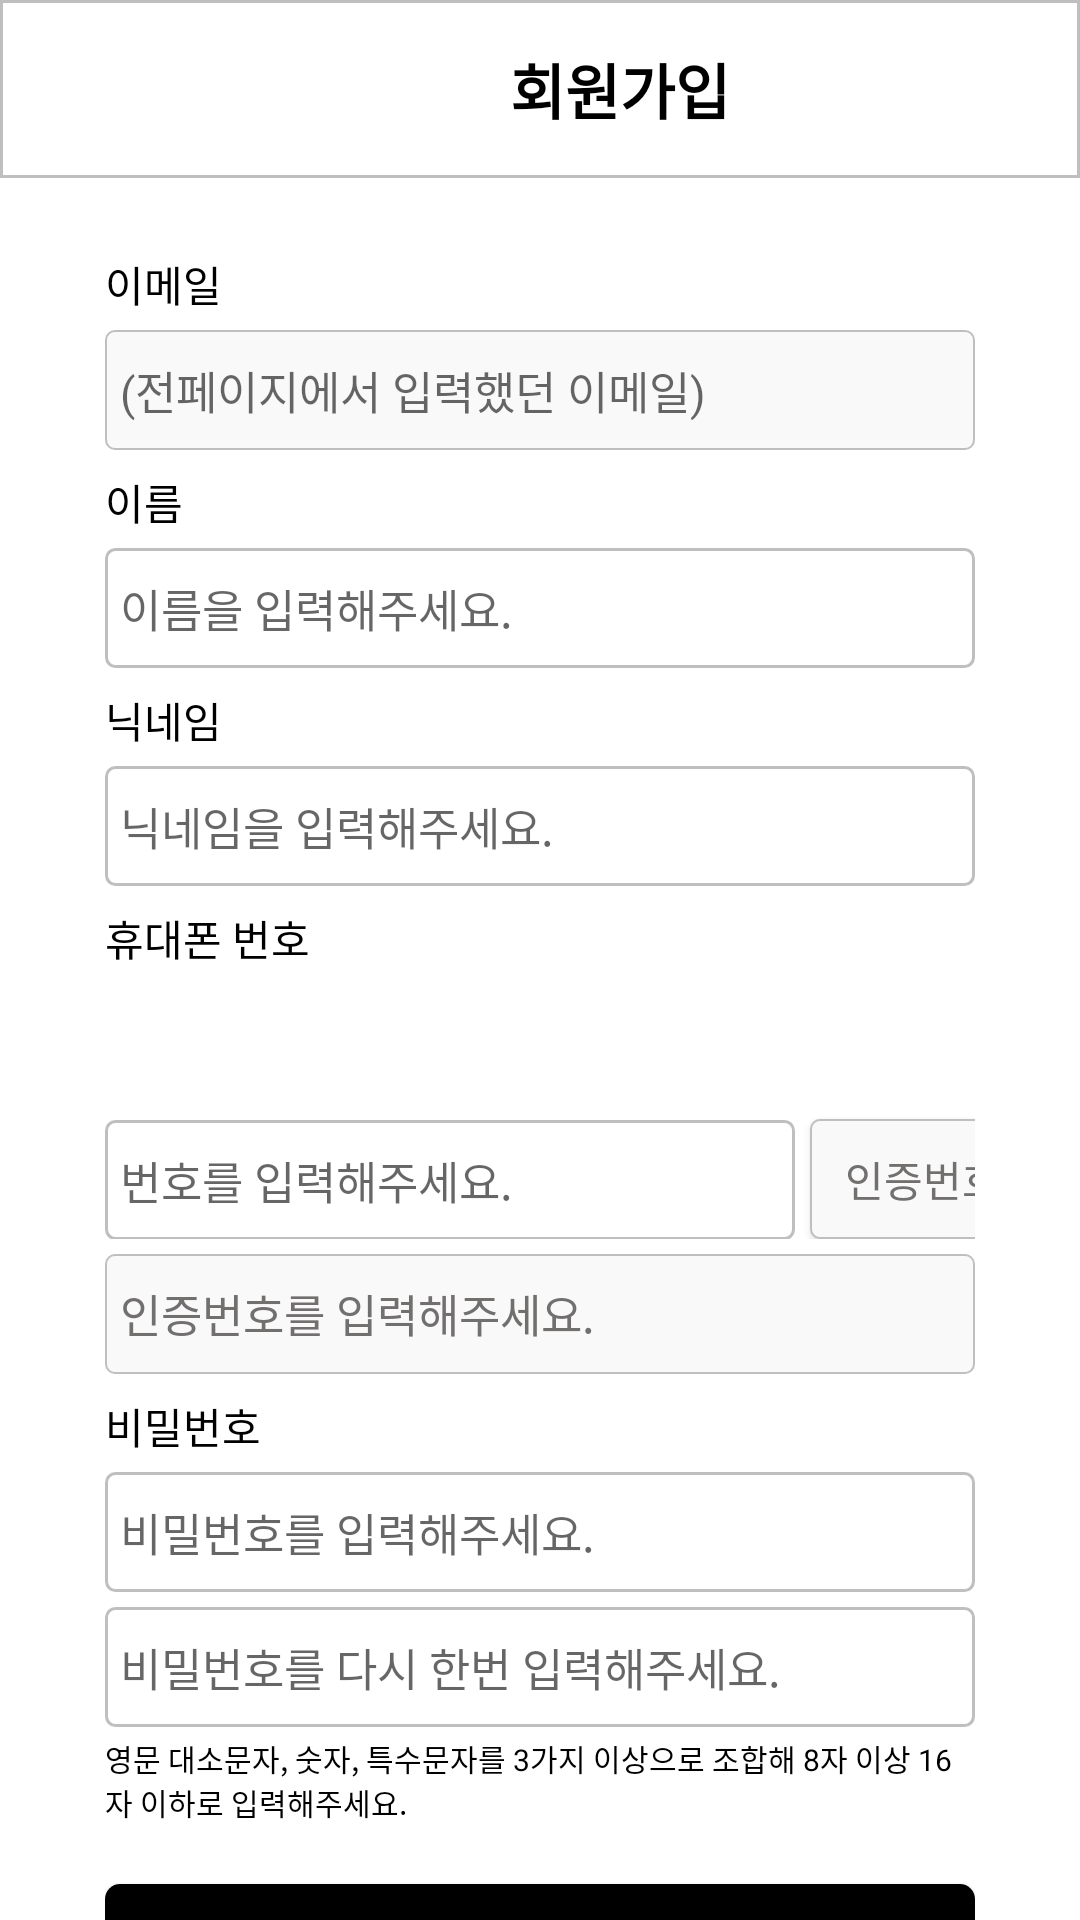

The Android layout XML behind this screen, and the referenced resources:
<!-- AndroidManifest.xml: application theme Theme.ZipView -->
<!-- res/layout/activity_signup.xml -->
<?xml version="1.0" encoding="utf-8"?>
<RelativeLayout xmlns:android="http://schemas.android.com/apk/res/android"
    xmlns:app="http://schemas.android.com/apk/res-auto"
    xmlns:tools="http://schemas.android.com/tools"
    android:layout_width="match_parent"
    android:layout_height="match_parent"
    tools:context=".signupActivity">
    <LinearLayout
        android:layout_width="match_parent"
        android:layout_height="wrap_content"
        android:orientation="vertical">
    <LinearLayout
        android:layout_width="match_parent"
        android:layout_height="wrap_content"
        android:orientation="horizontal"
        android:background="@drawable/line">
        <androidx.appcompat.widget.AppCompatButton
            android:layout_width="40dp"
            android:layout_height="40dp"
            android:paddingTop="10dp"
            android:background="@drawable/back"/>
        <TextView
            android:layout_width="match_parent"
            android:layout_height="wrap_content"
            android:text="회원가입"
            android:textColor="@color/black"
            android:textStyle="bold"
            android:textSize="20dp"
            android:layout_gravity="center"
            android:paddingLeft="130dp"
            android:paddingTop="15dp"
            android:paddingBottom="15dp"/>
    </LinearLayout>
    <LinearLayout
        android:layout_width="match_parent"
        android:layout_height="wrap_content"
        android:paddingLeft="35dp"
        android:paddingRight="35dp"
        android:paddingTop="25dp"
        android:orientation="vertical">
        <TextView
            android:layout_width="match_parent"
            android:layout_height="wrap_content"
            android:text="이메일"
            android:textColor="@color/black"/>
        <EditText
            android:id="@+id/email"
            android:layout_width="match_parent"
            android:layout_height="40dp"
            android:hint="(전페이지에서 입력했던 이메일)"
            android:background="@drawable/text_gray"
            android:layout_marginTop="5dp"
            android:paddingLeft="5dp"
            android:textSize="15dp"/>
        <TextView
            android:layout_width="match_parent"
            android:layout_height="wrap_content"
            android:text="이름"
            android:textColor="@color/black"
            android:layout_marginTop="7dp"/>
        <EditText
            android:id="@+id/user_name"
            android:layout_width="match_parent"
            android:layout_height="40dp"
            android:hint="@string/user_name"
            android:textSize="15dp"
            android:textColor="@color/black"
            android:layout_marginTop="5dp"
            android:paddingLeft="5dp"
            android:background="@drawable/edge"/>
        <TextView
            android:layout_width="match_parent"
            android:layout_height="wrap_content"
            android:text="닉네임"
            android:textColor="@color/black"
            android:layout_marginTop="7dp"/>
        <EditText
            android:id="@+id/nickname"
            android:layout_width="match_parent"
            android:layout_height="40dp"
            android:hint="@string/nickname"
            android:textSize="15dp"
            android:textColor="@color/black"
            android:layout_marginTop="5dp"
            android:paddingLeft="5dp"
            android:background="@drawable/edge"/>
        <TextView
            android:layout_width="match_parent"
            android:layout_height="wrap_content"
            android:text="휴대폰 번호"
            android:textColor="@color/black"
            android:layout_marginTop="7dp"/>
        <Spinner
            android:id="@+id/state_number"
            android:layout_width="match_parent"
            android:layout_height="40dp"
            android:spinnerMode="dropdown"
            android:layout_marginTop="5dp"
            android:gravity="end"
            android:background="@drawable/spinner"/>
        <LinearLayout
            android:layout_width="match_parent"
            android:layout_height="wrap_content"
            android:orientation="horizontal">
            <EditText
                android:id="@+id/phone_number"
                android:layout_width="230dp"
                android:layout_height="40dp"
                android:hint="@string/phone_number"
                android:textSize="15dp"
                android:textColor="@color/black"
                android:layout_marginTop="5dp"
                android:paddingLeft="5dp"
                android:background="@drawable/edge"/>
            <androidx.appcompat.widget.AppCompatButton
                android:layout_width="105dp"
                android:layout_height="40dp"
                android:text="인증번호 받기"
                android:textColor="@color/darkGray"
                android:background="@drawable/text_gray"
                android:layout_marginLeft="5dp"
                android:layout_marginTop="5dp"/>
        </LinearLayout>
        <EditText
            android:layout_width="match_parent"
            android:layout_height="40dp"
            android:text="@string/certify_number"
            android:textColor="@color/darkGray"
            android:textSize="15dp"
            android:background="@drawable/text_gray"
            android:layout_marginTop="5dp"
            android:paddingLeft="5dp"/>
        <TextView
            android:layout_width="match_parent"
            android:layout_height="wrap_content"
            android:text="비밀번호"
            android:textColor="@color/black"
            android:layout_marginTop="7dp"/>
        <EditText
            android:id="@+id/passwd"
            android:layout_width="match_parent"
            android:layout_height="40dp"
            android:hint="@string/password"
            android:textSize="15dp"
            android:textColor="@color/black"
            android:layout_marginTop="5dp"
            android:paddingLeft="5dp"
            android:background="@drawable/edge"/>
        <EditText
            android:id="@+id/again_passwd"
            android:layout_width="match_parent"
            android:layout_height="40dp"
            android:hint="@string/again_passwd"
            android:textSize="15dp"
            android:textColor="@color/black"
            android:layout_marginTop="5dp"
            android:paddingLeft="5dp"
            android:background="@drawable/edge"/>
        <TextView
            android:layout_width="match_parent"
            android:layout_height="wrap_content"
            android:text="영문 대소문자, 숫자, 특수문자를 3가지 이상으로 조합해 8자 이상 16자 이하로 입력해주세요."
            android:textSize="10dp"
            android:textColor="@color/black"
            android:paddingTop="3dp"/>
        <androidx.appcompat.widget.AppCompatButton
            android:id="@+id/signup"
            android:layout_width="match_parent"
            android:layout_height="40dp"
            android:text="@string/signup"
            android:textColor="@color/white"
            android:layout_marginTop="20dp"
            android:background="@drawable/btn_black"/>
    </LinearLayout>
    </LinearLayout>
</RelativeLayout>
<!-- resources referenced by this layout -->
<resources>
  <color name="black">#FF000000</color>
  <color name="darkGray">#726F6F</color>
  <color name="white">#FFFFFFFF</color>
  <!-- drawable btn_black (drawable) -->
  <?xml version="1.0" encoding="utf-8"?>
  <shape xmlns:android="http://schemas.android.com/apk/res/android"
      android:shape="rectangle" android:padding = "10dp">
      <solid android:color="@color/black"/>
      <corners
          android:bottomLeftRadius="5dp"
          android:bottomRightRadius="5dp"
          android:topLeftRadius="5dp"
          android:topRightRadius="5dp"/>
  </shape>
  <!-- drawable edge (drawable) -->
  <?xml version="1.0" encoding="utf-8"?>
  <selector xmlns:android="http://schemas.android.com/apk/res/android">
      <item>
          <shape android:shape="rectangle">
              <stroke android:width="1dp" android:color="@color/gray"/>
              <solid android:color="@color/white"/>
              <corners
                  android:bottomLeftRadius="3dp"
                  android:bottomRightRadius="3dp"
                  android:topLeftRadius="3dp"
                  android:topRightRadius="3dp"/>
          </shape>
      </item>
  </selector>
  <!-- drawable line (drawable) -->
  <?xml version="1.0" encoding="utf-8"?>
  <selector xmlns:android="http://schemas.android.com/apk/res/android">
      <item>
          <shape android:shape="rectangle">
              <stroke android:width="1dp" android:color="@color/gray"/>
              <solid android:color="@color/white"/>
          </shape>
      </item>
  </selector>
  <!-- drawable spinner (drawable) -->
  <?xml version="1.0" encoding="utf-8"?>
  <selector xmlns:android="http://schemas.android.com/apk/res/android">
      <item>
          <layer-list>
              <item>
                  <shape android:shape="rectangle">
                      <solid android:color="@color/white" />
                      <stroke android:width="0.8dp" android:color="@color/gray"/>
                      <corners android:radius="3dp" />
                      <padding android:right="10dp"/>
                  </shape>
              </item>
              <item
                  android:drawable="@drawable/down"
                  android:gravity="center|end"
                  android:width="20dp"
                  android:height="20dp" />
          </layer-list>
      </item>
  </selector>
  <!-- drawable text_gray (drawable) -->
  <?xml version="1.0" encoding="utf-8"?>
  <selector xmlns:android="http://schemas.android.com/apk/res/android">
      <item>
          <shape android:shape="rectangle">
              <stroke android:width="0.8dp" android:color="@color/gray"/>
              <solid android:color="@color/lightGray"/>
              <corners
                  android:bottomLeftRadius="3dp"
                  android:bottomRightRadius="3dp"
                  android:topLeftRadius="3dp"
                  android:topRightRadius="3dp"/>
          </shape>
      </item>
  </selector>
  <string name="again_passwd">비밀번호를 다시 한번 입력해주세요.</string>
  <string name="certify_number">인증번호를 입력해주세요.</string>
  <string name="nickname">닉네임을 입력해주세요.</string>
  <string name="password">비밀번호를 입력해주세요.</string>
  <string name="phone_number">번호를 입력해주세요.</string>
  <string name="signup">회원 가입</string>
  <string name="user_name">이름을 입력해주세요.</string>
  <style name="Theme.ZipView" parent="Theme.MaterialComponents.DayNight.DarkActionBar">
          
          <item name="colorPrimary">@color/purple_500</item>
          <item name="colorPrimaryVariant">@color/purple_700</item>
          <item name="colorOnPrimary">@color/white</item>
          
          <item name="colorSecondary">@color/teal_200</item>
          <item name="colorSecondaryVariant">@color/teal_700</item>
          <item name="colorOnSecondary">@color/black</item>
          
          <item name="android:statusBarColor">?attr/colorPrimaryVariant</item>
          
      </style>
  <color name="gray">#BFBFBF</color>
  <color name="lightGray">#F9F9F9</color>
  <color name="purple_500">#FF6200EE</color>
  <color name="purple_700">#FF3700B3</color>
  <color name="teal_200">#FF03DAC5</color>
  <color name="teal_700">#FF018786</color>
</resources>
